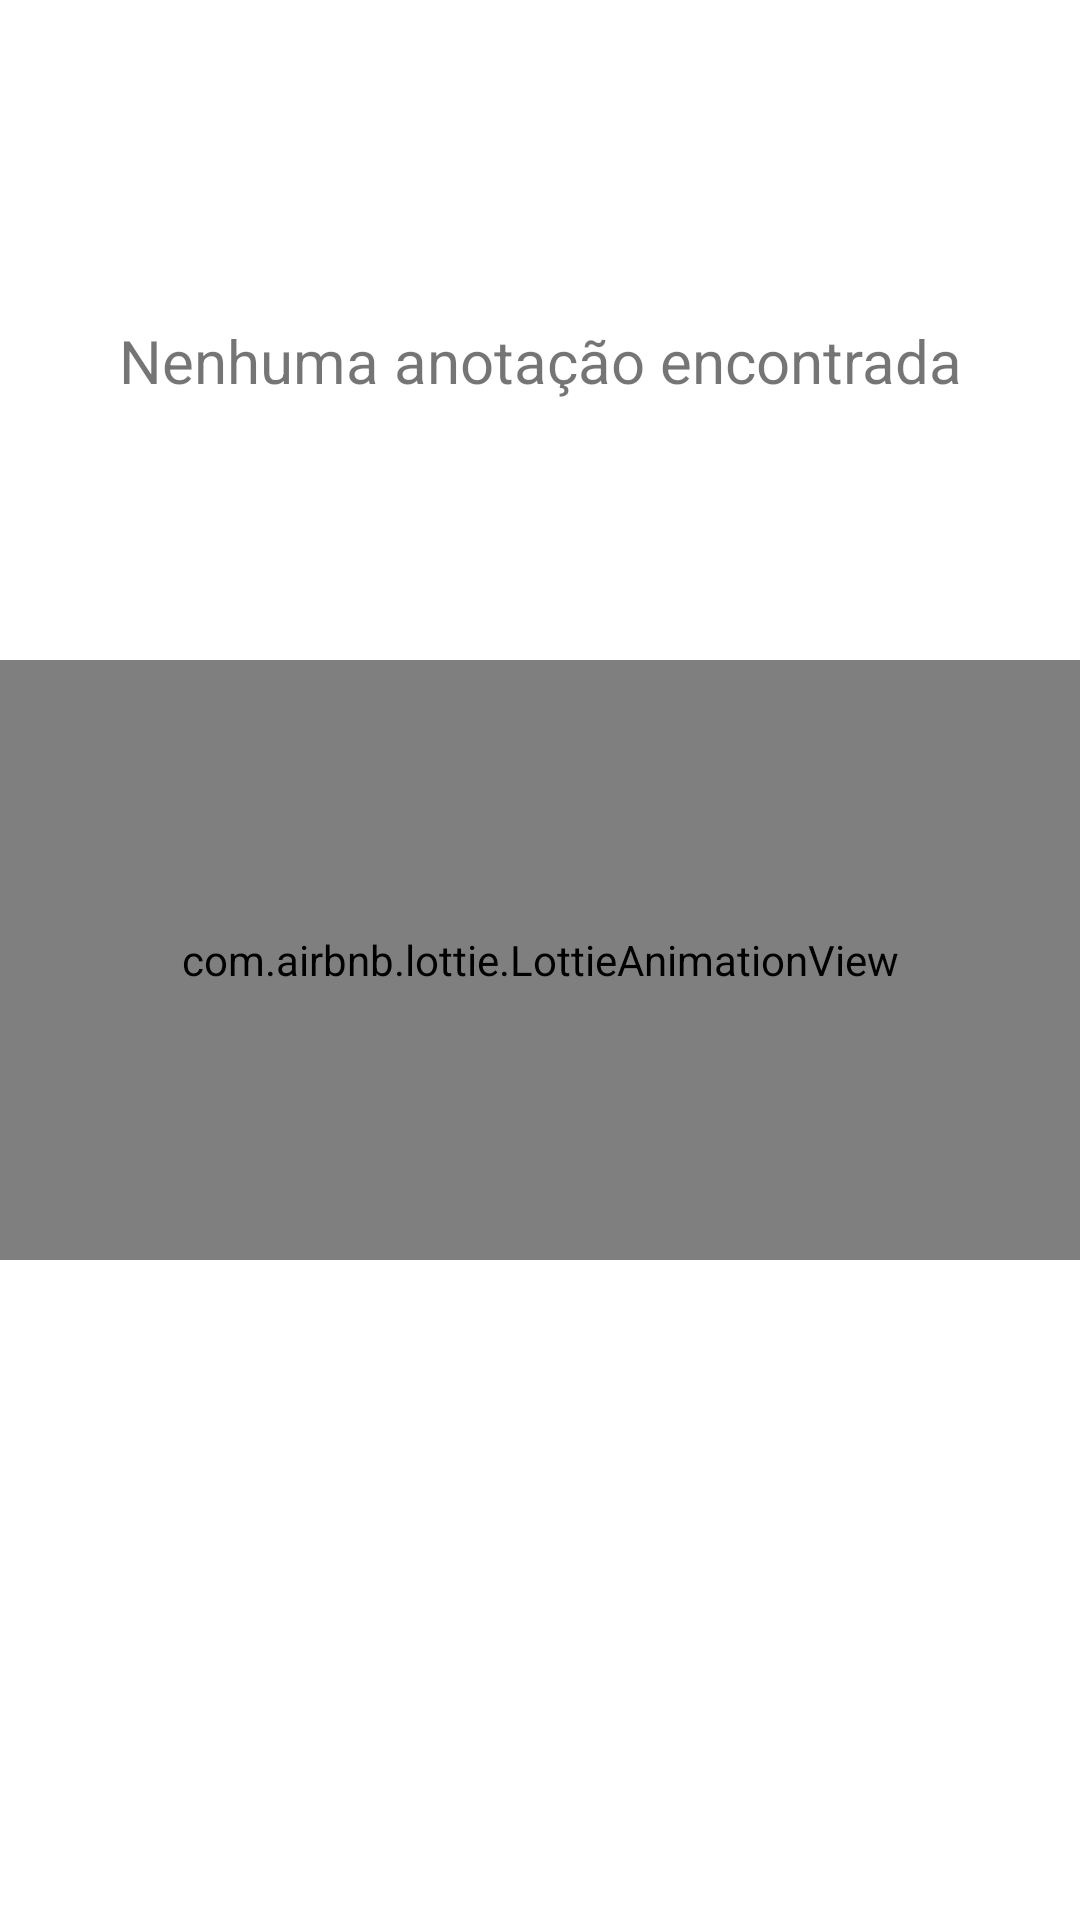

Here is an Android app screen rendered from its layout file. Give the layout XML and the strings, colors and styles it references.
<!-- AndroidManifest.xml: application theme Theme.WriteAway -->
<!-- res/layout/empty_list_placeholder.xml -->
<?xml version="1.0" encoding="utf-8"?>
<androidx.constraintlayout.widget.ConstraintLayout xmlns:android="http://schemas.android.com/apk/res/android"
    xmlns:app="http://schemas.android.com/apk/res-auto"
    android:layout_width="match_parent"
    android:id="@+id/clPlaceHolder"
    android:layout_height="wrap_content">

    <com.airbnb.lottie.LottieAnimationView
        android:id="@+id/lavEmptyNotes"
        android:layout_width="0dp"
        android:layout_height="200dp"
        app:layout_constraintBottom_toBottomOf="parent"
        app:layout_constraintEnd_toEndOf="parent"
        app:layout_constraintStart_toStartOf="parent"
        app:layout_constraintTop_toTopOf="parent"
        app:lottie_autoPlay="true"
        app:lottie_fileName="empty_list.json"
        app:lottie_loop="true" />

    <com.google.android.material.textview.MaterialTextView
        android:layout_width="0dp"
        android:layout_height="wrap_content"
        android:layout_marginHorizontal="10dp"
        android:layout_marginTop="20dp"
        android:text="@string/empty_list"
        android:textAlignment="center"
        android:textSize="20sp"
        app:layout_constraintBottom_toTopOf="@id/lavEmptyNotes"
        app:layout_constraintEnd_toEndOf="parent"
        app:layout_constraintStart_toStartOf="parent"
        app:layout_constraintTop_toTopOf="parent" />

</androidx.constraintlayout.widget.ConstraintLayout>
<!-- resources referenced by this layout -->
<resources>
  <string name="empty_list">Nenhuma anotação encontrada</string>
  <style name="Theme.WriteAway" parent="Base.Theme.WriteAway" />
  <style name="Base.Theme.WriteAway" parent="Theme.MaterialComponents.Light.NoActionBar">
          
          
          <item name="android:statusBarColor">@android:color/transparent</item>
          <item name="android:windowLightStatusBar">true</item>
  
          <item name="floatingActionButtonStyle">@style/Base.FloatingButton</item>
          <item name="popupMenuStyle">@style/Base.PopupMenu</item>
      </style>
  <style name="Base.FloatingButton" parent="Widget.Design.FloatingActionButton">
          <item name="android:elevation">6dp</item>
          <item name="borderWidth">2dp</item>
          <item name="backgroundTint">@color/yellow</item>
          <item name="tint">@color/white</item>
          <item name="strokeColor">@color/black</item>
      </style>
  <style name="Base.PopupMenu" parent="Widget.AppCompat.PopupMenu">
          <item name="android:popupBackground">@drawable/popup_menu_background</item>
      </style>
  <color name="yellow">#FFFFCA28</color>
  <color name="white">#FFFFFFFF</color>
  <color name="black">#FF000000</color>
  <!-- drawable popup_menu_background (drawable) -->
  <?xml version="1.0" encoding="utf-8"?>
  <shape xmlns:android="http://schemas.android.com/apk/res/android">
      <solid android:color="?attr/colorSurface"/>
  
      <corners
          android:radius="24dp"/>
  
      <padding
          android:right="8dp"
          android:left="8dp"
          android:bottom="8dp"
          android:top="8dp"/>
  
  </shape>
</resources>
